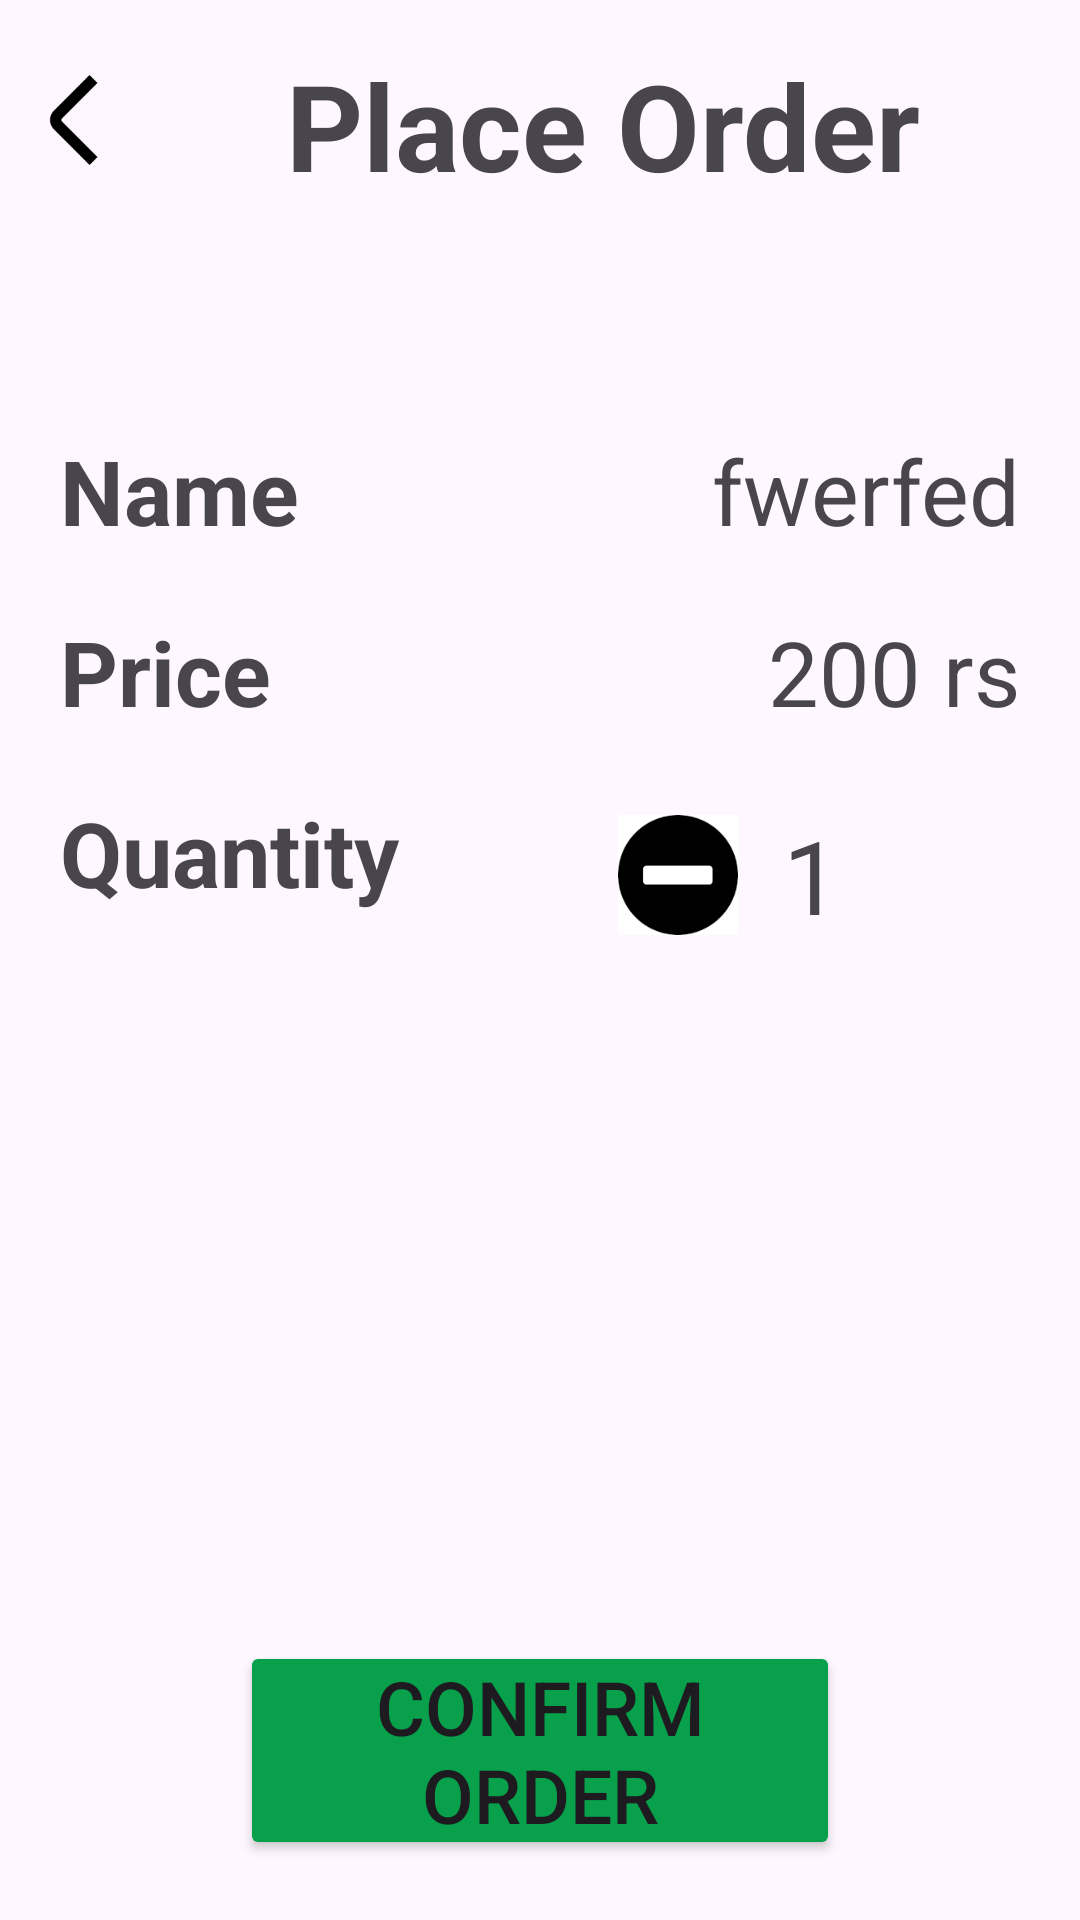

Reconstruct the res/layout file that produces this screen, plus the resources it refers to.
<!-- AndroidManifest.xml: application theme Theme.AdminClientApp -->
<!-- res/layout/fragment_place_order.xml -->
<?xml version="1.0" encoding="utf-8"?>
<androidx.constraintlayout.widget.ConstraintLayout xmlns:android="http://schemas.android.com/apk/res/android"
    xmlns:tools="http://schemas.android.com/tools"
    android:layout_width="match_parent"
    android:layout_height="match_parent"
    xmlns:app="http://schemas.android.com/apk/res-auto"
    tools:context=".views.fragment.PlaceOrderFragment">

    <androidx.constraintlayout.widget.ConstraintLayout
        android:id="@+id/constraint2"
        android:layout_width="match_parent"
        android:layout_height="wrap_content"
        android:padding="10dp"
        app:layout_constraintTop_toTopOf="parent"
        app:layout_constraintStart_toStartOf="parent"
        app:layout_constraintEnd_toEndOf="parent">

        <ImageView
            android:id="@+id/btnBack"
            android:layout_width="30dp"
            android:layout_height="30dp"
            android:layout_marginTop="15dp"
            android:src="@drawable/ic_back"
            app:layout_constraintStart_toStartOf="parent"
            app:layout_constraintTop_toTopOf="parent"
            tools:ignore="TouchTargetSizeCheck" />

        <TextView
            android:id="@+id/labelPlaceOrder"
            android:layout_width="wrap_content"
            android:layout_height="wrap_content"
            android:text="Place Order"
            android:textSize="40sp"
            android:textStyle="bold"
            android:padding="5dp"
            android:textAlignment="center"
            app:layout_constraintTop_toTopOf="parent"
            android:layout_marginStart="50dp"
            app:layout_constraintStart_toEndOf="@id/btnBack"/>
    </androidx.constraintlayout.widget.ConstraintLayout>

    <androidx.constraintlayout.widget.ConstraintLayout
        android:id="@+id/constraint3"
        android:layout_width="match_parent"
        android:layout_height="wrap_content"
        android:layout_marginTop="40dp"
        android:padding="5dp"
        app:layout_constraintEnd_toEndOf="parent"
        app:layout_constraintHorizontal_bias="1.0"
        app:layout_constraintStart_toStartOf="parent"
        app:layout_constraintTop_toBottomOf="@id/constraint2">

        <TextView
            android:id="@+id/labelItemName"
            android:layout_width="wrap_content"
            android:layout_height="wrap_content"
            android:layout_marginStart="10dp"
            android:layout_marginTop="10dp"
            android:padding="5dp"
            android:text="Name"
            android:textSize="30sp"
            android:textStyle="bold"
            app:layout_constraintStart_toStartOf="parent"
            app:layout_constraintTop_toTopOf="parent" />

        <TextView
            android:id="@+id/itemnameValue"
            android:layout_width="wrap_content"
            android:layout_height="wrap_content"
            android:layout_marginTop="10dp"
            android:layout_marginEnd="10dp"
            android:padding="5dp"
            android:text="fwerfed"
            android:textSize="30sp"
            app:layout_constraintEnd_toEndOf="parent"
            app:layout_constraintTop_toTopOf="parent" />

        <TextView
            android:id="@+id/labelPrice"
            android:layout_width="wrap_content"
            android:layout_height="wrap_content"
            android:layout_marginStart="10dp"
            android:layout_marginTop="10dp"
            android:padding="5dp"
            android:text="Price"
            android:textSize="30sp"
            android:textStyle="bold"
            app:layout_constraintStart_toStartOf="parent"
            app:layout_constraintTop_toBottomOf="@id/labelItemName" />

        <TextView
            android:id="@+id/itempriceValue"
            android:layout_width="wrap_content"
            android:layout_height="wrap_content"
            android:layout_marginTop="10dp"
            android:layout_marginEnd="10dp"
            android:padding="5dp"
            android:text="200 rs"
            android:textSize="30sp"
            app:layout_constraintEnd_toEndOf="parent"
            app:layout_constraintTop_toBottomOf="@id/itemnameValue" />

        <TextView
            android:id="@+id/labelQuantity"
            android:layout_width="wrap_content"
            android:layout_height="wrap_content"
            android:layout_marginStart="10dp"
            android:layout_marginTop="10dp"
            android:padding="5dp"
            android:text="Quantity"
            android:textSize="30sp"
            android:textStyle="bold"
            app:layout_constraintStart_toStartOf="parent"
            app:layout_constraintTop_toBottomOf="@id/labelPrice" />

        <androidx.constraintlayout.widget.ConstraintLayout
            android:layout_width="wrap_content"
            android:layout_height="wrap_content"
            android:layout_marginTop="10dp"
            android:layout_marginEnd="10dp"
            android:padding="10dp"
            app:layout_constraintEnd_toEndOf="parent"
            app:layout_constraintTop_toBottomOf="@id/itempriceValue">

            <ImageView
                android:id="@+id/btnQuantityMinus"
                android:layout_width="40dp"
                android:layout_height="40dp"
                android:src="@drawable/minus"
                app:layout_constraintBottom_toBottomOf="parent"
                app:layout_constraintStart_toStartOf="parent"
                app:layout_constraintTop_toTopOf="parent" />

            <TextView
                android:id="@+id/itemquantityValue"
                android:layout_width="wrap_content"
                android:layout_height="wrap_content"
                android:layout_marginStart="15dp"
                android:layout_marginEnd="15dp"
                android:text="1"
                android:textSize="34sp"
                app:layout_constraintBottom_toBottomOf="parent"
                app:layout_constraintEnd_toStartOf="@id/btnQuantityPlus"
                app:layout_constraintStart_toEndOf="@id/btnQuantityMinus"
                app:layout_constraintTop_toTopOf="parent" />

            <ImageView
                android:id="@+id/btnQuantityPlus"
                android:layout_width="40dp"
                android:layout_height="40dp"
                android:src="@drawable/plus"
                app:layout_constraintBottom_toBottomOf="parent"
                app:layout_constraintEnd_toEndOf="parent"
                app:layout_constraintTop_toTopOf="parent" />
        </androidx.constraintlayout.widget.ConstraintLayout>

    </androidx.constraintlayout.widget.ConstraintLayout>

    <Button
        android:id="@+id/btnConfOrder"
        android:layout_width="200dp"
        android:layout_height="wrap_content"
        android:padding="5dp"
        android:text="Confirm Order"
        android:textSize="25sp"
        android:backgroundTint="@color/greenIrish"
        android:layout_marginBottom="20dp"
        android:layout_marginStart="10dp"
        android:layout_marginEnd="10dp"
        app:layout_constraintBottom_toBottomOf="parent"
        app:layout_constraintStart_toStartOf="parent"
        app:layout_constraintEnd_toEndOf="parent"
        />

</androidx.constraintlayout.widget.ConstraintLayout>
<!-- resources referenced by this layout -->
<resources>
  <color name="greenIrish">#08A04B</color>
  <!-- drawable ic_back: png bitmap (drawable, 1097 bytes) -->
  <!-- drawable minus: png bitmap (drawable, 1352 bytes) -->
  <style name="Theme.AdminClientApp" parent="Base.Theme.AdminClientApp" />
  <style name="Base.Theme.AdminClientApp" parent="Theme.Material3.DayNight.NoActionBar">
          
          
      </style>
</resources>
